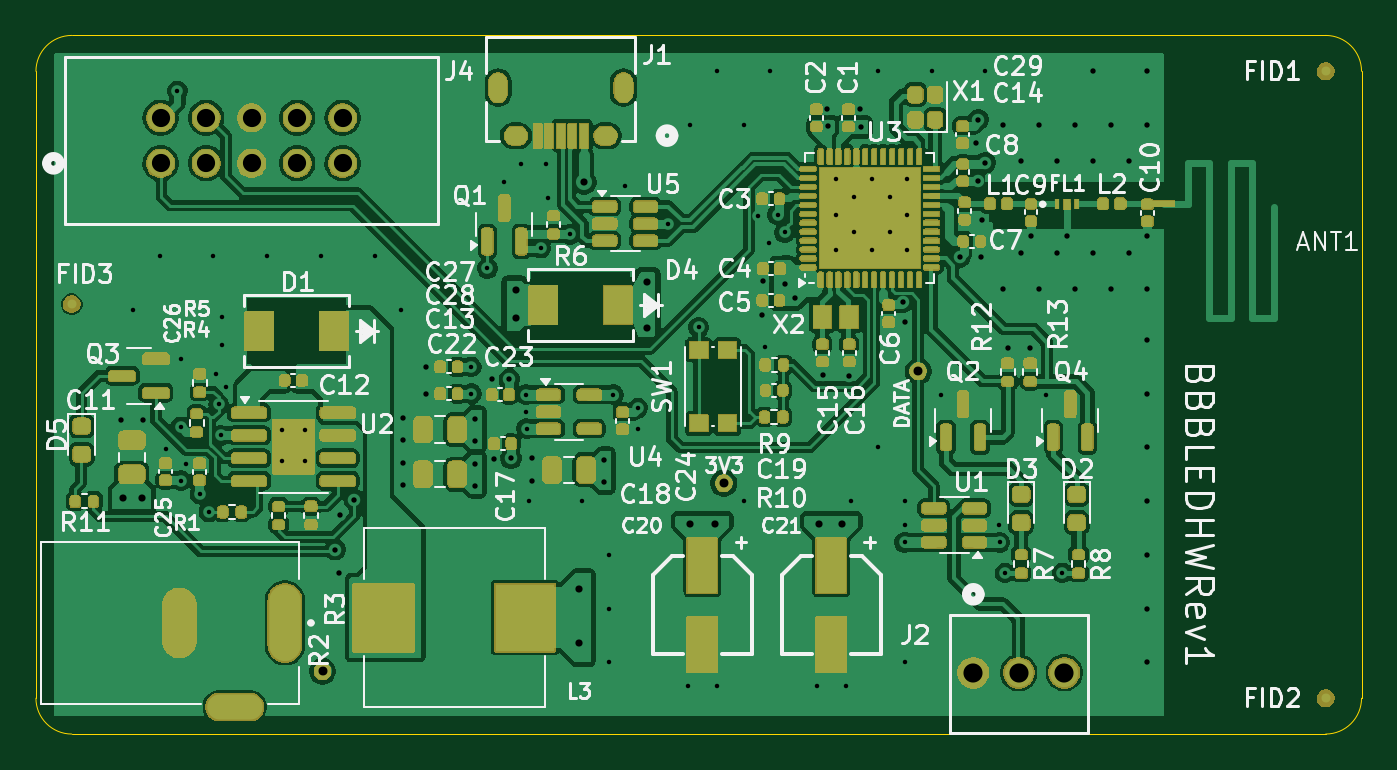
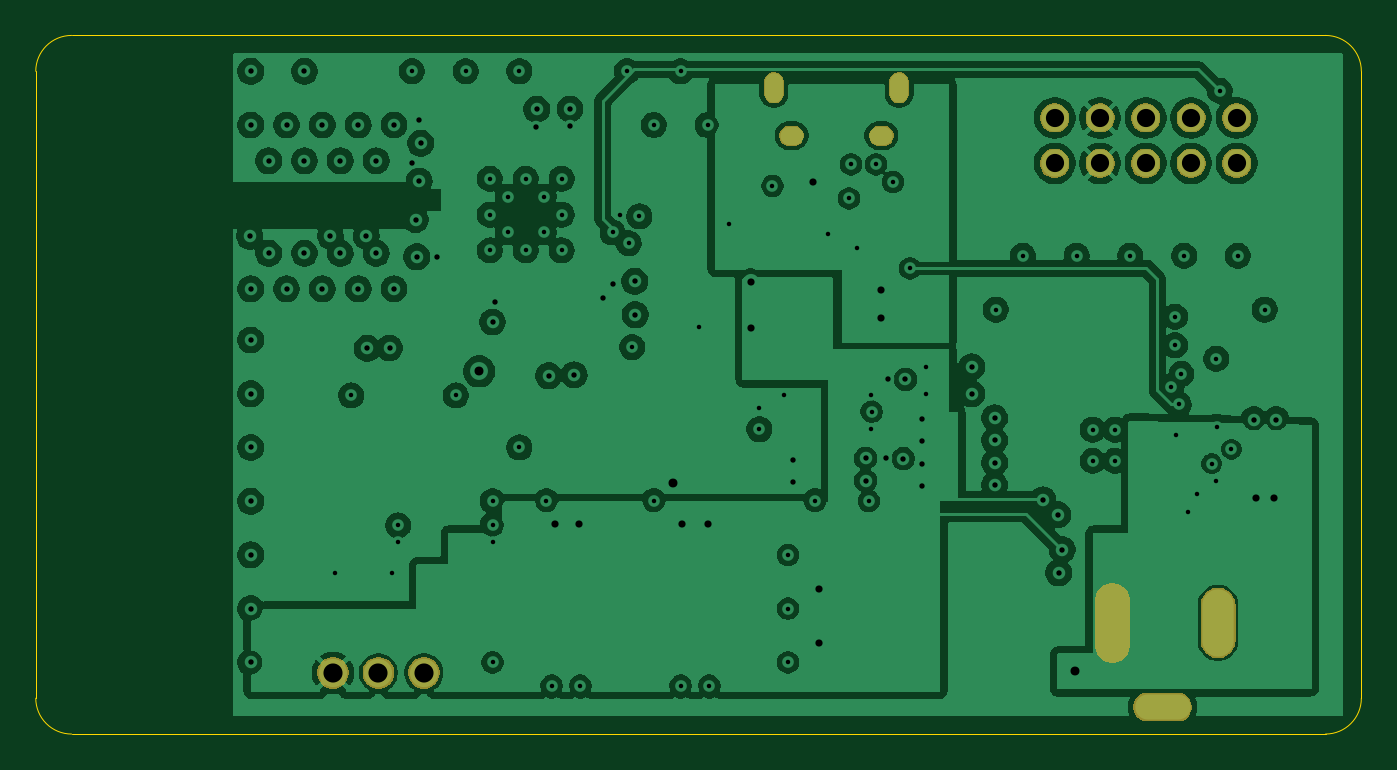
Circuit board: 11 layer files. Board 74.0 x 39.0 mm.
- bottom_copper: BBBLedHW-B_Cu.gbr (173418 bytes)
- bottom_mask: BBBLedHW-B_Mask.gbr (15649 bytes)
- paste: BBBLedHW-B_Paste.gbr (505 bytes)
- outline: BBBLedHW-Edge_Cuts.gbr (985 bytes)
- top_copper: BBBLedHW-F_Cu.gbr (194491 bytes)
- top_mask: BBBLedHW-F_Mask.gbr (134918 bytes)
- top_silk: BBBLedHW-F_Silkscreen.gbr (105145 bytes)
- inner_copper: BBBLedHW-In1_Cu.gbr (89551 bytes)
- inner_copper: BBBLedHW-In2_Cu.gbr (89551 bytes)
- drill: BBBLedHW-NPTH.drl (313 bytes)
- drill: BBBLedHW-PTH.drl (3460 bytes)

=== bottom_copper: BBBLedHW-B_Cu.gbr (173418 bytes, source omitted) ===
=== bottom_mask: BBBLedHW-B_Mask.gbr (15649 bytes, source omitted) ===
=== paste: BBBLedHW-B_Paste.gbr ===
%TF.GenerationSoftware,KiCad,Pcbnew,9.0.4-9.0.4-0~ubuntu22.04.1*%
%TF.CreationDate,2025-09-23T18:33:34+12:00*%
%TF.ProjectId,BBBLedHW,4242424c-6564-4485-972e-6b696361645f,rev?*%
%TF.SameCoordinates,PX7365040PY5f5e100*%
%TF.FileFunction,Paste,Bot*%
%TF.FilePolarity,Positive*%
%FSLAX46Y46*%
G04 Gerber Fmt 4.6, Leading zero omitted, Abs format (unit mm)*
G04 Created by KiCad (PCBNEW 9.0.4-9.0.4-0~ubuntu22.04.1) date 2025-09-23 18:33:34*
%MOMM*%
%LPD*%
G01*
G04 APERTURE LIST*
G04 APERTURE END LIST*
M02*

=== outline: BBBLedHW-Edge_Cuts.gbr ===
%TF.GenerationSoftware,KiCad,Pcbnew,9.0.4-9.0.4-0~ubuntu22.04.1*%
%TF.CreationDate,2025-09-23T18:33:34+12:00*%
%TF.ProjectId,BBBLedHW,4242424c-6564-4485-972e-6b696361645f,rev?*%
%TF.SameCoordinates,PX7365040PY5f5e100*%
%TF.FileFunction,Profile,NP*%
%FSLAX46Y46*%
G04 Gerber Fmt 4.6, Leading zero omitted, Abs format (unit mm)*
G04 Created by KiCad (PCBNEW 9.0.4-9.0.4-0~ubuntu22.04.1) date 2025-09-23 18:33:34*
%MOMM*%
%LPD*%
G01*
G04 APERTURE LIST*
%TA.AperFunction,Profile*%
%ADD10C,0.050000*%
%TD*%
G04 APERTURE END LIST*
D10*
X74000000Y2000000D02*
X74000000Y2000000D01*
X0Y2000000D02*
X0Y37000000D01*
X74000000Y37000000D02*
X74000000Y2000000D01*
X74000000Y2000000D02*
G75*
G02*
X72000000Y0I-2000000J0D01*
G01*
X72000000Y0D02*
X2000000Y0D01*
X0Y37000000D02*
G75*
G02*
X2000000Y39000000I2000000J0D01*
G01*
X72000000Y39000000D02*
G75*
G02*
X74000000Y37000000I0J-2000000D01*
G01*
X2000000Y0D02*
G75*
G02*
X0Y2000000I0J2000000D01*
G01*
X2000000Y39000000D02*
X72000000Y39000000D01*
M02*

=== top_copper: BBBLedHW-F_Cu.gbr (194491 bytes, source omitted) ===
=== top_mask: BBBLedHW-F_Mask.gbr (134918 bytes, source omitted) ===
=== top_silk: BBBLedHW-F_Silkscreen.gbr (105145 bytes, source omitted) ===
=== inner_copper: BBBLedHW-In1_Cu.gbr (89551 bytes, source omitted) ===
=== inner_copper: BBBLedHW-In2_Cu.gbr (89551 bytes, source omitted) ===
=== drill: BBBLedHW-NPTH.drl ===
M48
; DRILL file {KiCad 9.0.4-9.0.4-0~ubuntu22.04.1} date 2025-09-23T17:57:12+1200
; FORMAT={-:-/ absolute / metric / decimal}
; #@! TF.CreationDate,2025-09-23T17:57:12+12:00
; #@! TF.GenerationSoftware,Kicad,Pcbnew,9.0.4-9.0.4-0~ubuntu22.04.1
; #@! TF.FileFunction,NonPlated,1,4,NPTH
FMAT,2
METRIC
%
G90
G05
M30

=== drill: BBBLedHW-PTH.drl ===
M48
; DRILL file {KiCad 9.0.4-9.0.4-0~ubuntu22.04.1} date 2025-09-23T17:57:12+1200
; FORMAT={-:-/ absolute / metric / decimal}
; #@! TF.CreationDate,2025-09-23T17:57:12+12:00
; #@! TF.GenerationSoftware,Kicad,Pcbnew,9.0.4-9.0.4-0~ubuntu22.04.1
; #@! TF.FileFunction,Plated,1,4,PTH
FMAT,2
METRIC
; #@! TA.AperFunction,Plated,PTH,ViaDrill
T1C0.250
; #@! TA.AperFunction,Plated,PTH,ViaDrill
T2C0.300
; #@! TA.AperFunction,Plated,PTH,ViaDrill
T3C0.400
; #@! TA.AperFunction,Plated,PTH,ViaDrill
T4C0.500
; #@! TA.AperFunction,Plated,PTH,ComponentDrill
T5C0.559
; #@! TA.AperFunction,Plated,PTH,ComponentDrill
T6C0.610
; #@! TA.AperFunction,Plated,PTH,ComponentDrill
T7C0.800
; #@! TA.AperFunction,Plated,PTH,ComponentDrill
T8C1.000
; #@! TA.AperFunction,Plated,PTH,ComponentDrill
T9C1.016
; #@! TA.AperFunction,Plated,PTH,ComponentDrill
T10C1.067
%
G90
G05
T1
X5.4Y23.7
X6.9Y26.7
X7.25Y15.9
X7.9Y35.9
X8.076Y17.149
X8.1Y20.95
X8.1Y14.15
X8.35Y15.1
X9.15Y13.4
X9.65Y12.4
X9.9Y26.7
X10.05Y20.1
X10.2Y18.4
X10.325Y16.675
X10.4Y23.3
X10.4Y21.7
X10.6Y19.4
X12.9Y26.7
X13.75Y17.0
X13.75Y15.25
X15.0Y17.0
X15.0Y15.25
X15.9Y26.7
X18.9Y26.7
X20.4Y23.7
X24.3Y20.5
X24.3Y19.0
X25.2Y26.0
X26.15Y30.825
X27.1Y31.8
X27.337Y18.0
X27.35Y18.95
X27.387Y17.05
X27.5Y13.0
X28.175Y27.125
X28.5Y31.8
X28.6Y29.9
X29.8Y27.9
X30.5Y13.0
X32.0Y10.0
X32.0Y7.0
X32.0Y4.0
X32.225Y18.95
X32.875Y30.6
X33.6Y18.2
X33.6Y17.025
X35.3Y28.5
X36.4Y2.7
X36.5Y34.0
X37.0Y22.7
X38.0Y37.0
X38.0Y2.7
X39.5Y34.0
X39.5Y13.0
X40.3Y28.9
X40.7Y21.6
X40.9Y27.4
X41.0Y37.0
X41.4Y29.0
X41.8Y28.0
X43.6Y2.7
X44.65Y31.0
X44.65Y29.0
X44.65Y27.0
X45.2Y2.7
X45.5Y13.0
X45.65Y30.0
X45.65Y28.0
X46.65Y31.0
X46.65Y27.0
X47.0Y37.0
X47.0Y16.0
X47.65Y30.0
X47.65Y28.0
X48.5Y13.0
X48.5Y11.65
X48.5Y10.7
X48.5Y4.0
X48.65Y31.0
X48.65Y29.0
X48.65Y27.0
X50.0Y37.0
X50.55Y18.9
X53.0Y37.0
X53.775Y11.65
X53.8Y10.7
X54.1Y9.0
X56.4Y18.9
X57.3Y9.0
T2
X4.75Y17.55
X6.0Y17.55
X16.7Y10.3
X16.9Y9.0
X16.95Y12.25
X17.775Y13.075
X20.475Y17.65
X20.475Y16.4
X20.475Y15.15
X20.475Y13.9
X21.75Y20.5
X21.75Y19.0
X24.525Y17.6
X24.525Y16.35
X24.525Y15.1
X24.525Y13.85
X25.45Y19.8
X25.575Y15.375
X26.425Y19.8
X26.525Y15.4
X27.675Y15.4
X27.675Y14.15
X31.725Y15.3
X31.725Y14.05
X40.53Y23.41
X40.56Y25.27
X41.8Y25.1
X42.35Y24.35
X43.95Y20.05
X44.18Y34.89
X44.2Y33.92
X45.37Y20.01
X46.03Y34.88
X46.07Y33.9
X48.38Y24.1
X48.5Y23.0
X51.6Y26.645
X52.505Y32.99
X52.6Y34.3
X52.6Y30.875
X52.74Y26.65
X52.8Y28.72
X53.0Y31.9
X54.0Y34.0
X54.0Y24.85
X54.25Y21.55
X55.0Y32.0
X55.0Y26.85
X55.5Y21.53
X55.55Y27.8
X56.0Y34.0
X56.0Y24.85
X57.0Y32.0
X57.0Y26.85
X57.55Y27.8
X58.0Y34.0
X58.0Y24.85
X59.0Y37.0
X59.0Y32.0
X59.0Y26.85
X60.0Y34.0
X60.0Y24.85
X61.0Y32.0
X61.0Y26.85
X62.0Y37.0
X62.0Y34.0
X62.0Y24.85
X62.0Y22.0
X62.0Y19.0
X62.0Y16.0
X62.0Y13.0
X62.0Y10.0
X62.0Y7.0
X62.0Y4.0
X62.05Y27.8
T3
X4.85Y13.15
X5.9Y13.15
X26.8Y24.8
X26.8Y23.2
X30.3Y8.1
X30.3Y5.1
X30.6Y30.8
X34.1Y25.25
X34.1Y22.65
X36.5Y11.7
X37.9Y11.7
X43.7Y11.7
X45.0Y11.7
T4
X16.0Y3.5
X38.4Y14.0
X49.25Y20.25
T9
X6.96Y34.4
X6.96Y31.86
X9.5Y34.4
X9.5Y31.86
X12.04Y34.4
X12.04Y31.86
X14.58Y34.4
X14.58Y31.86
X17.12Y34.4
X17.12Y31.86
T10
X52.328Y3.419
X54.868Y3.419
X57.408Y3.419
T5
G00X25.8Y36.399
M15
G01X25.8Y35.764
M16
G05
G00X32.8Y36.399
M15
G01X32.8Y35.764
M16
G05
T6
G00X26.94Y33.406
M15
G01X26.66Y33.406
M16
G05
G00X31.94Y33.406
M15
G01X31.66Y33.406
M16
G05
T7
G00X11.95Y1.504
M15
G01X10.25Y1.504
M16
G05
T8
G00X8.0Y7.204
M15
G01X8.0Y5.204
M16
G05
G00X13.9Y7.454
M15
G01X13.9Y4.954
M16
G05
M30

